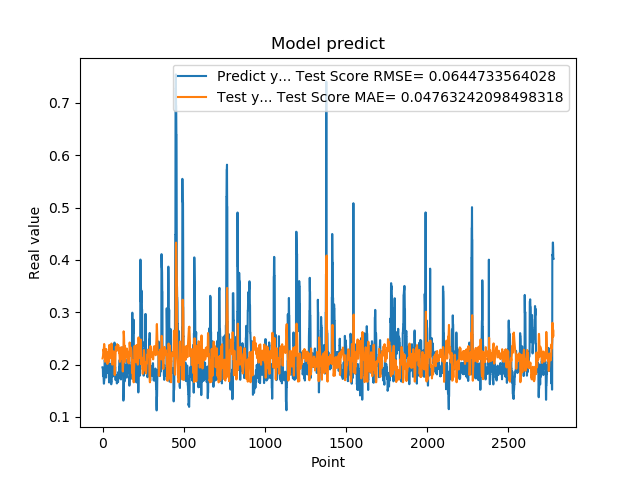

The file beside this chart, header and first rows:
1.948629021644592285e-01, 2.118200557241579074e-01
1.948629021644592285e-01, 2.138830704346466050e-01
1.922753006219864169e-01, 2.157942977003617924e-01
1.779100298881530762e-01, 2.167948302591491960e-01
1.779100298881530762e-01, 2.235880956452236390e-01
1.810636967420578003e-01, 2.285843296649585632e-01
1.810636967420578003e-01, 2.274030440240240869e-01
1.680064052343368530e-01, 2.262087615008483710e-01
1.635809391736984530e-01, 2.314523571299709481e-01
1.635809391736984530e-01, 2.377407939238236900e-01
1.706920862197875977e-01, 2.393567117930034405e-01
1.706920862197875977e-01, 2.367468283976918997e-01
1.916799396276473999e-01, 2.340150317128356638e-01
2.085516005754470825e-01, 2.268046516024279369e-01
2.085516005754470825e-01, 2.123208763082088946e-01
2.058236002922058105e-01, 2.054312220504703745e-01
2.058236002922058105e-01, 2.064939435064822582e-01
1.828240007162094116e-01, 2.074990053264336165e-01
1.857409924268722534e-01, 2.172915592517420391e-01
1.857409924268722534e-01, 2.237870255103650841e-01
1.775099337100982666e-01, 2.226823691238080938e-01
1.775099337100982666e-01, 2.259315378208449632e-01
1.752161234617232999e-01, 2.288855897993347377e-01
1.971126049757004062e-01, 2.297655383484998315e-01
1.971126049757004062e-01, 2.231376248485089087e-01
1.845117062330246249e-01, 2.140933409485980266e-01
1.845117062330246249e-01, 2.191952611436542298e-01
1.984785944223403931e-01, 2.236095358623305662e-01
2.143009155988692960e-01, 2.186477509495873828e-01
2.143009155988692960e-01, 2.075359459373616877e-01
1.841159015893935880e-01, 2.010691926981184596e-01
1.841159015893935880e-01, 2.144237742609939323e-01
2.104043960571289062e-01, 2.239080095596299169e-01
2.032361328601836881e-01, 2.152161543470127447e-01
2.032361328601836881e-01, 2.068874584352079771e-01
2.088565975427627841e-01, 2.094590985198875321e-01
2.088565975427627841e-01, 2.073726130338807983e-01
1.960448026657104492e-01, 2.051999603916540849e-01
1.900728046894073209e-01, 2.104457763252167435e-01
1.900728046894073209e-01, 2.172478654814655741e-01
1.658952832221984863e-01, 2.194131280431694531e-01
1.658952832221984863e-01, 2.296002433915151353e-01
1.872539073228836337e-01, 2.376191903485651291e-01
1.852532625198364535e-01, 2.302871273526687079e-01
1.852532625198364535e-01, 2.223100727845398472e-01
1.799222826957702359e-01, 2.230502613160019743e-01
1.799222826957702359e-01, 2.251283835097793729e-01
2.012764066457748136e-01, 2.270687519522633091e-01
1.978618204593658725e-01, 2.197733755804712197e-01
1.978618204593658725e-01, 2.122724948951615620e-01
1.950792670249938965e-01, 2.135266824581355805e-01
1.950792670249938965e-01, 2.146050389274857251e-01
1.711323857307434082e-01, 2.156307458513931907e-01
1.623787879943847379e-01, 2.257533556316901890e-01
1.623787879943847379e-01, 2.371243934052110203e-01
1.677809953689575195e-01, 2.402588816381620307e-01
1.677809953689575195e-01, 2.382618772738684387e-01
2.059821039438247958e-01, 2.362027957800742206e-01
2.158481031656265259e-01, 2.242757013446969871e-01
2.158481031656265259e-01, 2.038132070444849120e-01
2.141157686710357111e-01, 1.998943787969705010e-01
... 2,719 more rows
